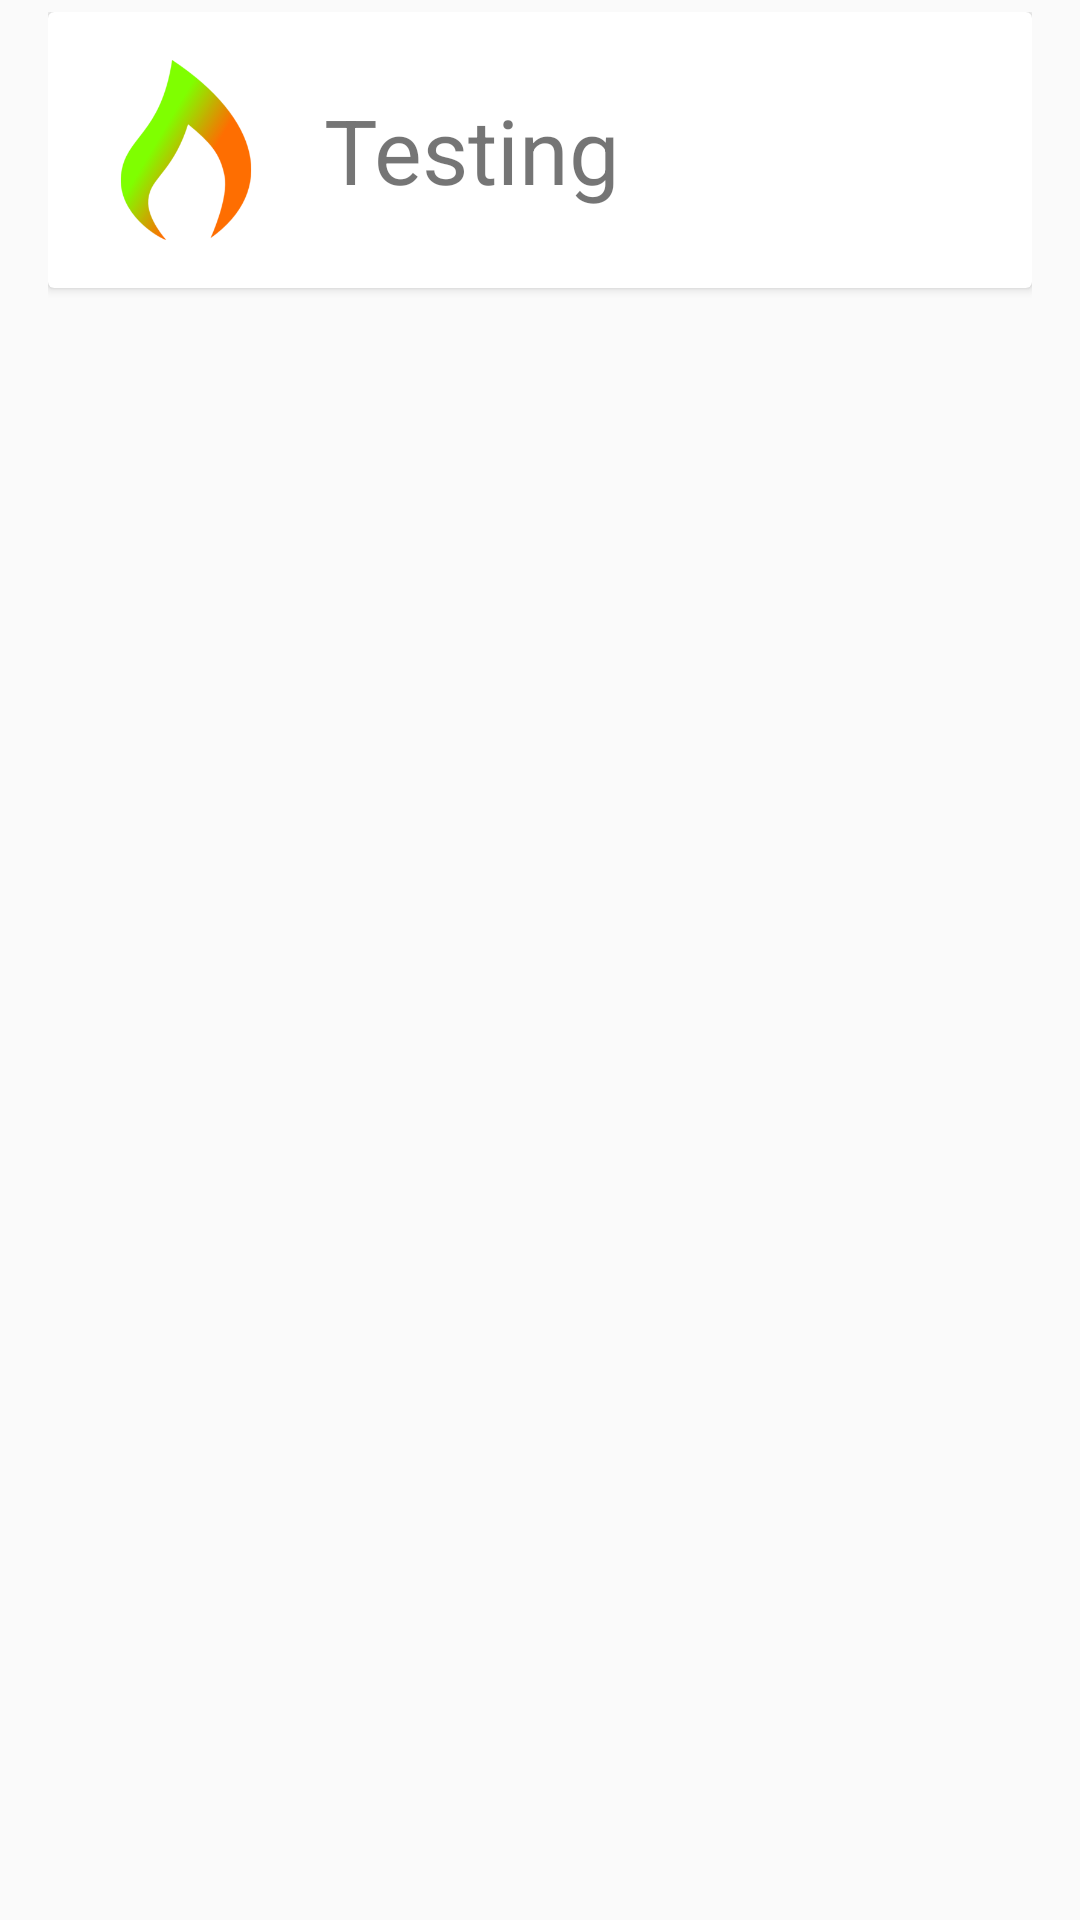

Here is an Android app screen rendered from its layout file. Give the layout XML and the strings, colors and styles it references.
<!-- AndroidManifest.xml: application theme myTheme -->
<!-- res/layout/channel_card.xml -->
<?xml version="1.0" encoding="utf-8"?>
<LinearLayout xmlns:android="http://schemas.android.com/apk/res/android"
    android:layout_width="match_parent"
    android:layout_height="match_parent"
    android:paddingLeft="16dp"
    android:paddingRight="16dp"
    android:paddingTop="4dp"
    android:paddingBottom="4dp"
    >

  <android.support.v7.widget.CardView
      android:id="@+id/card"
      android:layout_width="match_parent"
      android:layout_height="wrap_content"
      style="@style/FuseCard"
      >

    <RelativeLayout
        android:layout_width="match_parent"
        android:layout_height="wrap_content"
        android:padding="16dp"
        android:elevation="8dp"
        >

      <ImageView
          android:layout_width="60dp"
          android:layout_height="60dp"
          android:id="@+id/channel_photo"
          android:contentDescription="@string/song_image_desc"
          android:layout_alignParentLeft="true"
          android:layout_alignParentTop="true"
          android:layout_marginRight="16dp"
          android:src="@drawable/ic_launcher"
          />

      <TextView
          android:layout_width="wrap_content"
          android:layout_height="wrap_content"
          android:id="@+id/channel_name"
          android:layout_toRightOf="@+id/channel_photo"
          android:layout_centerInParent="true"
          android:textSize="30sp"
          android:text="Testing"
          />

    </RelativeLayout>

  </android.support.v7.widget.CardView>

</LinearLayout>
<!-- resources referenced by this layout -->
<resources>
  <!-- drawable ic_launcher: png bitmap (drawable, 14314 bytes) -->
  <string name="song_image_desc">Song Image.</string>
  <style name="myTheme" parent="Theme.AppCompat.Light.NoActionBar">
      
      <item name="colorPrimary">@color/nliveo_blue_colorPrimary</item>
      <item name="colorPrimaryDark">@color/nliveo_blue_colorPrimaryDark</item>
      <item name="colorAccent">@color/nliveo_blue_colorPrimaryDark</item>
    </style>
</resources>
